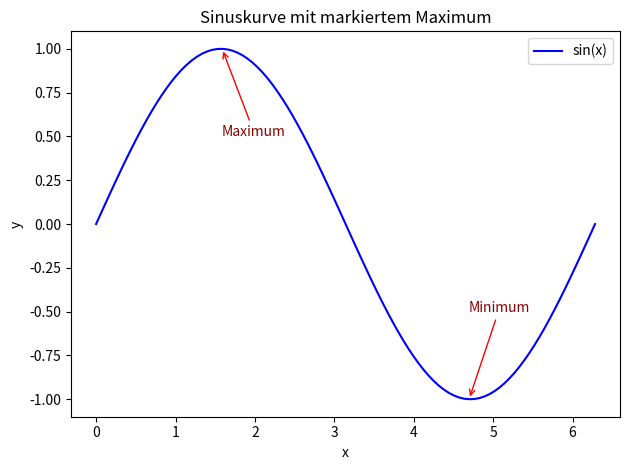

The matplotlib source for this figure:
import numpy as np
import matplotlib.pyplot as plt

x = np.linspace(0, 6.283, 100)
y = np.sin(x)

# Extremwert ermitteln
x_max = x[np.argmax(y)]
y_max = np.max(y)

x_min = x[np.argmin(y)]
y_min = np.min(y)

# Plot
plt.plot(x, y, label="sin(x)", color="blue")
plt.title("Sinuskurve mit markiertem Maximum")
plt.xlabel("x")
plt.ylabel("y")
plt.legend()

# Annotation
plt.annotate("Maximum",
             xy=(x_max, y_max),
             xytext=(x_max + 0.0, y_max - 0.5),
             arrowprops=dict(arrowstyle="->", color="red"),
             fontsize=10, color="darkred")

plt.annotate("Minimum",
             xy=(x_min, y_min),
             xytext=(x_min + 0.0, y_min + 0.5),
             arrowprops=dict(arrowstyle="->", color="red"),
             fontsize=10, color="darkred")

plt.tight_layout()
plt.savefig("extremwert.png", dpi=300)
plt.show()